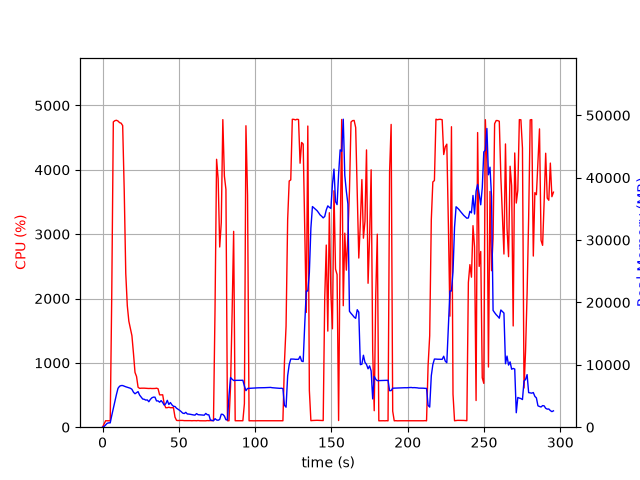

Values plotted in this chart, from the file beside it:
elapsed_time, nproc, cpu, mem_real, mem_virtual
3.4809112548828125e-05, 1, 0.0, 7.703, 3185
1.006, 1, 49.7, 105.9, 782.2
2.014, 1, 100.2, 367.8, 1902
3.022, 1, 100.2, 621.8, 3182
4.029, 1, 100.3, 697.9, 2670
5.035, 1, 99.4, 694.9, 2670
6.043, 1, 2077, 1891, 7762
7.064, 1, 4744, 3013, 9097
8.084, 1, 4764, 4193, 10346
9.105, 1, 4770, 5243, 11464
10.13, 1, 4758, 6230, 12623
11.15, 1, 4734, 6564, 13049
12.17, 1, 4725, 6675, 13359
13.19, 1, 4688, 6677, 13615
14.21, 1, 3679, 6570, 13756
15.22, 1, 2388, 6481, 13890
16.23, 1, 1888, 6403, 14040
17.24, 1, 1648, 6319, 14104
18.24, 1, 1538, 6242, 14432
19.25, 1, 1422, 6076, 14488
20.26, 1, 1149, 5614, 14520
21.27, 1, 851.7, 5362, 14732
22.28, 1, 788.0, 5534, 14978
23.28, 1, 621.4, 5704, 15650
24.29, 1, 603.5, 5147, 15650
25.3, 1, 606.3, 4823, 15650
26.31, 1, 606.8, 4518, 15650
27.31, 1, 606.5, 4475, 15650
28.32, 1, 604.6, 4341, 15650
29.33, 1, 602.6, 4376, 15650
30.34, 1, 601.5, 4083, 15650
31.34, 1, 602.9, 4461, 15650
32.35, 1, 600.9, 4718, 15650
33.36, 1, 600.8, 4822, 15842
34.36, 1, 601.8, 4815, 16066
35.37, 1, 605.9, 4213, 16066
36.38, 1, 598.0, 4220, 16066
37.39, 1, 503.2, 4008, 16066
38.4, 1, 502.3, 4260, 16066
39.41, 1, 504.1, 3956, 16066
40.42, 1, 360.5, 3542, 16066
41.43, 1, 302.4, 3757, 16066
42.43, 1, 303.4, 4306, 16066
43.44, 1, 310.2, 3641, 16066
44.45, 1, 303.2, 3952, 16066
45.46, 1, 303.9, 3587, 16066
46.47, 1, 303.3, 3352, 16066
47.48, 1, 156.4, 3317, 16066
48.49, 1, 106.1, 3041, 16066
49.5, 1, 103.1, 2869, 16066
50.51, 1, 105.1, 2705, 16066
51.52, 1, 105.1, 2498, 16066
52.53, 1, 105.0, 2258, 16066
53.54, 1, 102.0, 2190, 16066
54.55, 1, 102.0, 2383, 16066
55.55, 1, 102.1, 2120, 16066
56.56, 1, 101.1, 2102, 16066
57.57, 1, 102.0, 2064, 16066
58.58, 1, 100.1, 2007, 16066
59.59, 1, 102.1, 1966, 16066
... 233 more rows
